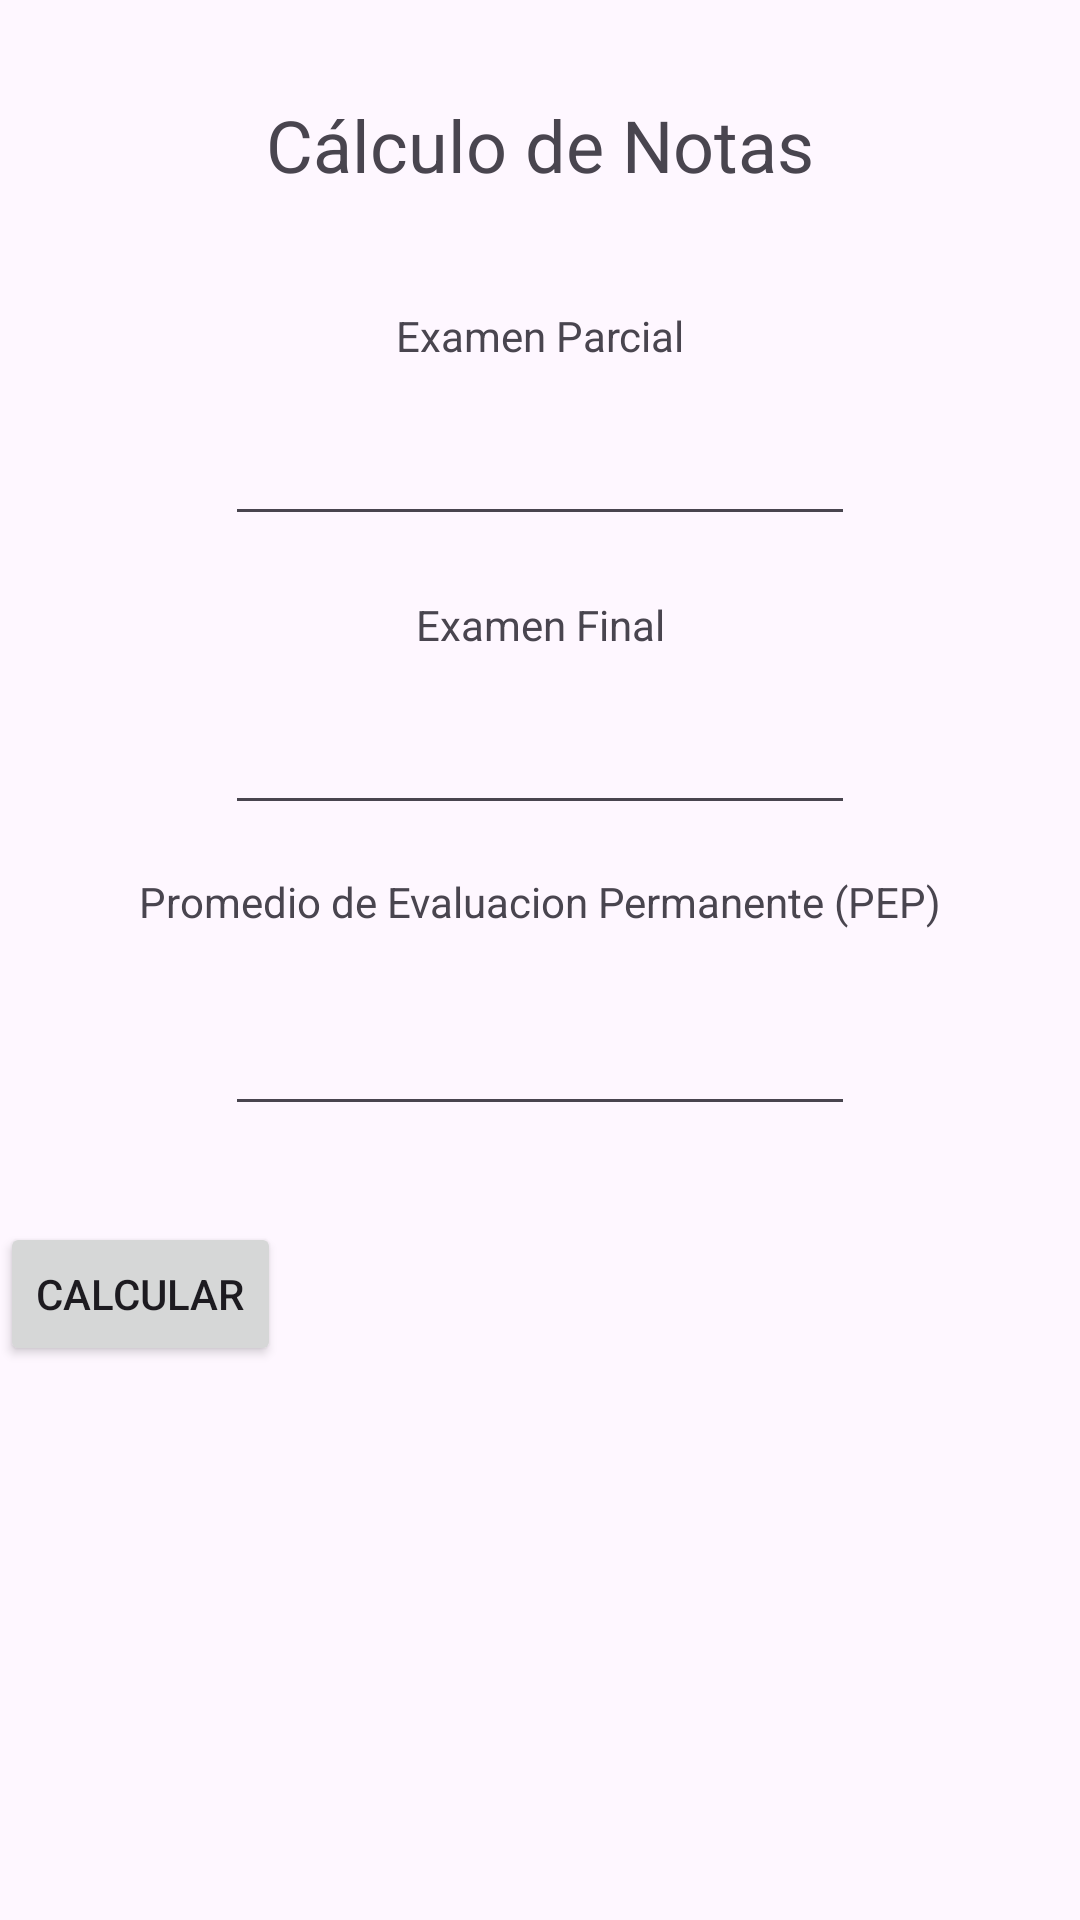

Android layout source for this screen:
<!-- AndroidManifest.xml: application theme Theme.Pc1_final -->
<!-- res/layout/activity_main.xml -->
<?xml version="1.0" encoding="utf-8"?>
<androidx.constraintlayout.widget.ConstraintLayout xmlns:android="http://schemas.android.com/apk/res/android"
    xmlns:app="http://schemas.android.com/apk/res-auto"
    xmlns:tools="http://schemas.android.com/tools"
    android:id="@+id/main"
    android:layout_width="match_parent"
    android:layout_height="match_parent"
    tools:context=".MainActivity">

    <TextView
        android:id="@+id/tvTitulo"
        android:layout_width="wrap_content"
        android:layout_height="wrap_content"
        android:layout_marginTop="32dp"
        android:text="@string/tituloPrincipal"
        android:textSize="24sp"
        app:layout_constraintEnd_toEndOf="parent"
        app:layout_constraintStart_toStartOf="parent"
        app:layout_constraintTop_toTopOf="parent" />

    <TextView
        android:id="@+id/tvParcial"
        android:layout_width="wrap_content"
        android:layout_height="wrap_content"
        android:layout_marginTop="38dp"
        android:text="@string/textParcial"
        app:layout_constraintEnd_toEndOf="parent"
        app:layout_constraintStart_toStartOf="parent"
        app:layout_constraintTop_toBottomOf="@+id/tvTitulo" />

    <TextView
        android:id="@+id/tvFinal"
        android:layout_width="wrap_content"
        android:layout_height="wrap_content"
        android:layout_marginTop="20dp"
        android:text="@string/textFinal"
        app:layout_constraintEnd_toEndOf="parent"
        app:layout_constraintStart_toStartOf="parent"
        app:layout_constraintTop_toBottomOf="@+id/etParcial" />

    <TextView
        android:id="@+id/tvPEP"
        android:layout_width="wrap_content"
        android:layout_height="wrap_content"
        android:layout_marginTop="16dp"
        android:text="@string/textPEP"
        app:layout_constraintEnd_toEndOf="parent"
        app:layout_constraintStart_toStartOf="parent"
        app:layout_constraintTop_toBottomOf="@+id/etFinal" />

    <EditText
        android:id="@+id/etParcial"
        android:layout_width="wrap_content"
        android:layout_height="wrap_content"
        android:layout_marginTop="16dp"
        android:ems="10"
        android:inputType="text"
        app:layout_constraintEnd_toEndOf="parent"
        app:layout_constraintStart_toStartOf="parent"
        app:layout_constraintTop_toBottomOf="@+id/tvParcial" />

    <EditText
        android:id="@+id/etFinal"
        android:layout_width="wrap_content"
        android:layout_height="wrap_content"
        android:layout_marginTop="16dp"
        android:ems="10"
        android:inputType="text"
        app:layout_constraintEnd_toEndOf="parent"
        app:layout_constraintStart_toStartOf="parent"
        app:layout_constraintTop_toBottomOf="@+id/tvFinal" />

    <EditText
        android:id="@+id/etPEP"
        android:layout_width="wrap_content"
        android:layout_height="wrap_content"
        android:layout_marginTop="24dp"
        android:ems="10"
        android:inputType="text"
        app:layout_constraintEnd_toEndOf="parent"
        app:layout_constraintStart_toStartOf="parent"
        app:layout_constraintTop_toBottomOf="@+id/tvPEP" />

    <Button
        android:id="@+id/btnCalcular"
        android:layout_width="wrap_content"
        android:layout_height="wrap_content"
        android:layout_marginTop="32dp"
        android:text="@string/textCalcular"
        app:layout_constraintTop_toBottomOf="@+id/etPEP"
        tools:layout_editor_absoluteX="162dp" />
</androidx.constraintlayout.widget.ConstraintLayout>
<!-- resources referenced by this layout -->
<resources>
  <string name="textCalcular">Calcular</string>
  <string name="textFinal">Examen Final</string>
  <string name="textPEP">Promedio de Evaluacion Permanente (PEP)</string>
  <string name="textParcial">Examen Parcial</string>
  <string name="tituloPrincipal">Cálculo de Notas</string>
  <style name="Theme.Pc1_final" parent="Base.Theme.Pc1_final" />
  <style name="Base.Theme.Pc1_final" parent="Theme.Material3.DayNight.NoActionBar">
          
          
      </style>
</resources>
